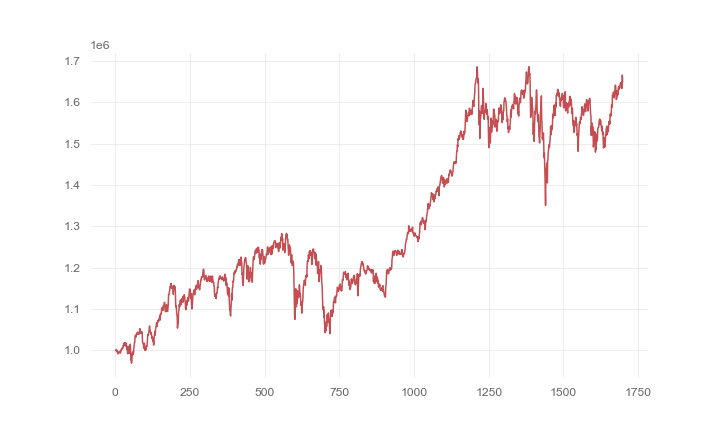

Values plotted in this chart, from the file beside it:
, 0
0, 1000000
1, 1000439
2, 1001469
3, 1001581
4, 1001381
5, 997243
6, 998575
7, 994854
8, 993459
9, 991423
10, 992172
11, 995788
12, 993841
13, 995862
14, 995701
15, 997285
16, 997565
17, 993444
18, 996037
19, 1000640
20, 1000255
21, 1004593
22, 1005464
23, 1003615
24, 1005265
25, 1005208
26, 1011139
27, 1012971
28, 1010249
29, 1017185
30, 1015047
31, 1018506
32, 1012816
33, 1011298
34, 1012746
35, 1018041
36, 1011123
37, 1012933
38, 1002276
39, 1009474
40, 1004153
41, 991894
42, 995581
43, 1009797
44, 1008533
45, 1001132
46, 992746
47, 1005864
48, 998543
49, 1006067
50, 1014860
51, 1001233
52, 976940
53, 979723
54, 968986
55, 974038
56, 986195
57, 994335
58, 989013
59, 996505
... 1,639 more rows
